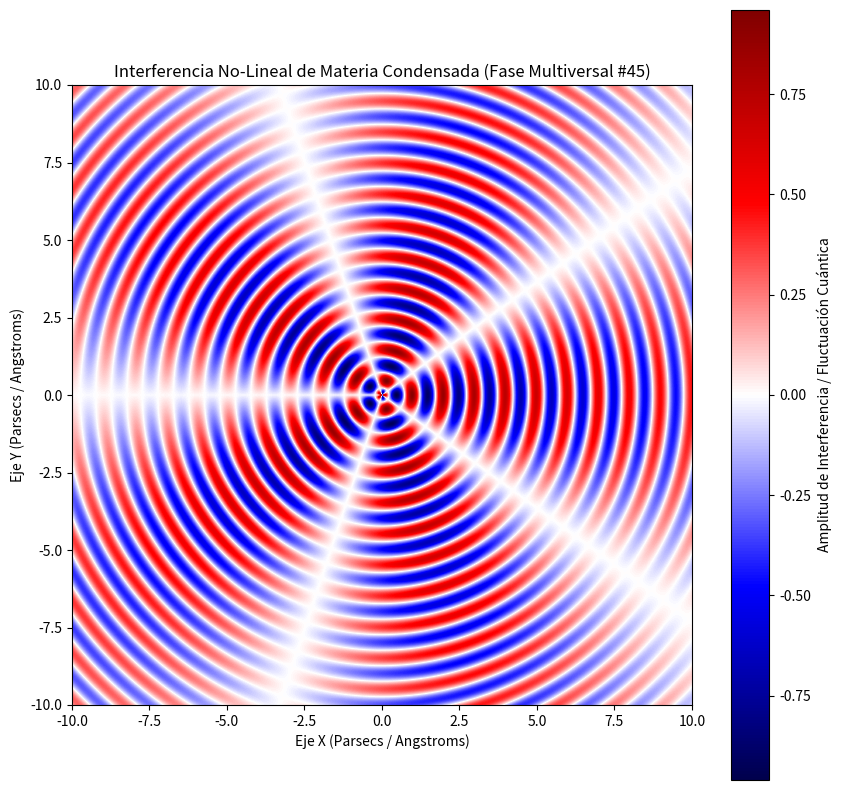

Python code for this plot:
%matplotlib inline
# Simulación Multiversal: Materia Condensada - Variante 45
import numpy as np
import matplotlib.pyplot as plt

# Parámetros Físicos No-Lineales
omega_1 = 6.271
omega_2 = 2.493
lambda_decay = 0.08
phase_shift = 1.725

x = np.linspace(-10, 10, 800)
y = np.linspace(-10, 10, 800)
X, Y = np.meshgrid(x, y)

# Dinámica de Fluidos / Campos Tensor-Escalares (Fase Multiversal)
R = np.sqrt(X**2 + Y**2) + 1e-5
Z = (np.sin(omega_1 * R + phase_shift) * np.cos(omega_2 * np.arctan2(Y, X))) * np.exp(-lambda_decay * R)

plt.figure(figsize=(10, 10))
plt.imshow(Z, cmap='seismic', extent=[-10, 10, -10, 10], origin='lower')
plt.colorbar(label='Amplitud de Interferencia / Fluctuación Cuántica')
plt.title(r'Interferencia No-Lineal de Materia Condensada (Fase Multiversal #45)')
plt.xlabel('Eje X (Parsecs / Angstroms)')
plt.ylabel('Eje Y (Parsecs / Angstroms)')
plt.show()
